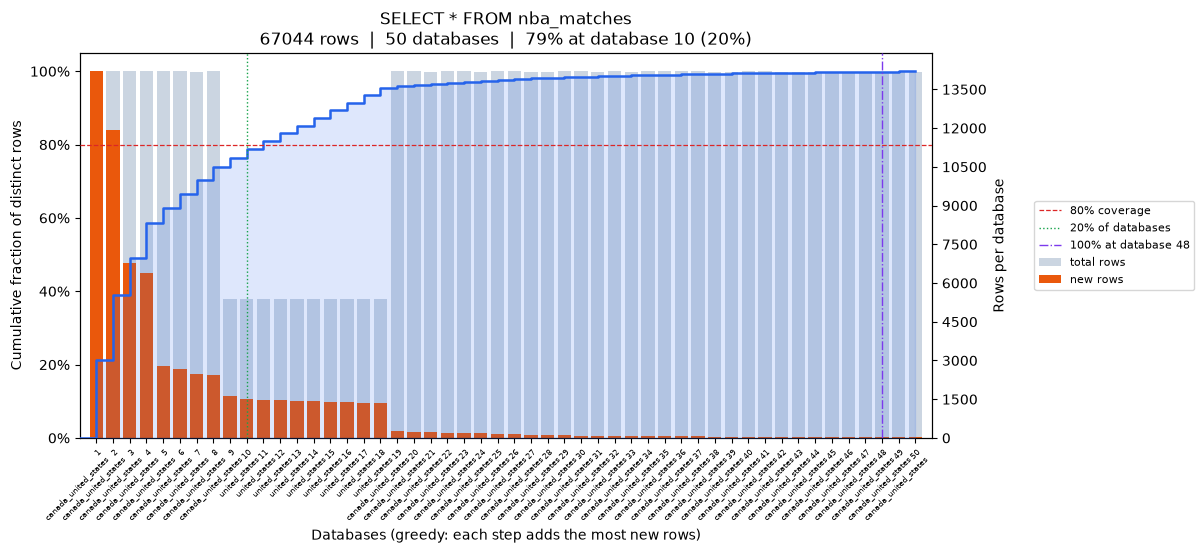

The file beside this chart, header and first rows:
position, database, coverage_pct, total_rows, new_unique_rows
0, canada_united_states, 21.18, 14200, 14200
1, canada_united_states, 38.95, 14198, 11911
2, canada_united_states, 49.04, 14194, 6768
3, canada_united_states, 58.55, 14196, 6372
4, canada_united_states, 62.69, 14196, 2777
5, canada_united_states, 66.67, 14193, 2670
6, canada_united_states, 70.37, 14185, 2483
7, canada_united_states, 73.98, 14195, 2419
8, canada_united_states, 76.42, 5364, 1638
9, united_states, 78.68, 5364, 1510
10, united_states, 80.89, 5363, 1486
11, united_states, 83.06, 5363, 1451
12, united_states, 85.19, 5364, 1430
13, united_states, 87.3, 5364, 1413
14, united_states, 89.4, 5363, 1410
15, united_states, 91.45, 5363, 1375
16, united_states, 93.48, 5364, 1358
17, united_states, 95.5, 5363, 1354
18, canada_united_states, 95.9, 14197, 271
19, canada_united_states, 96.27, 14198, 244
20, canada_united_states, 96.59, 14189, 221
21, canada_united_states, 96.91, 14194, 208
22, canada_united_states, 97.19, 14197, 189
23, canada_united_states, 97.45, 14189, 177
24, canada_united_states, 97.7, 14194, 164
25, canada_united_states, 97.91, 14200, 141
26, canada_united_states, 98.07, 14188, 112
27, canada_united_states, 98.23, 14186, 102
28, canada_united_states, 98.37, 14192, 96
29, canada_united_states, 98.51, 14197, 94
30, canada_united_states, 98.63, 14191, 83
31, canada_united_states, 98.75, 14193, 80
32, canada_united_states, 98.86, 14190, 74
33, canada_united_states, 98.96, 14194, 67
34, canada_united_states, 99.06, 14192, 65
35, canada_united_states, 99.15, 14198, 62
36, canada_united_states, 99.24, 14195, 59
37, canada_united_states, 99.32, 14190, 54
38, canada_united_states, 99.4, 14190, 53
39, canada_united_states, 99.47, 14198, 48
40, canada_united_states, 99.54, 14194, 45
41, canada_united_states, 99.6, 14186, 44
42, canada_united_states, 99.67, 14189, 42
43, canada_united_states, 99.72, 14190, 39
44, canada_united_states, 99.78, 14191, 37
45, canada_united_states, 99.83, 14189, 36
46, canada_united_states, 99.88, 14187, 31
47, canada_united_states, 99.92, 14185, 30
48, canada_united_states, 99.96, 14184, 26
49, canada_united_states, 100.0, 14184, 25
